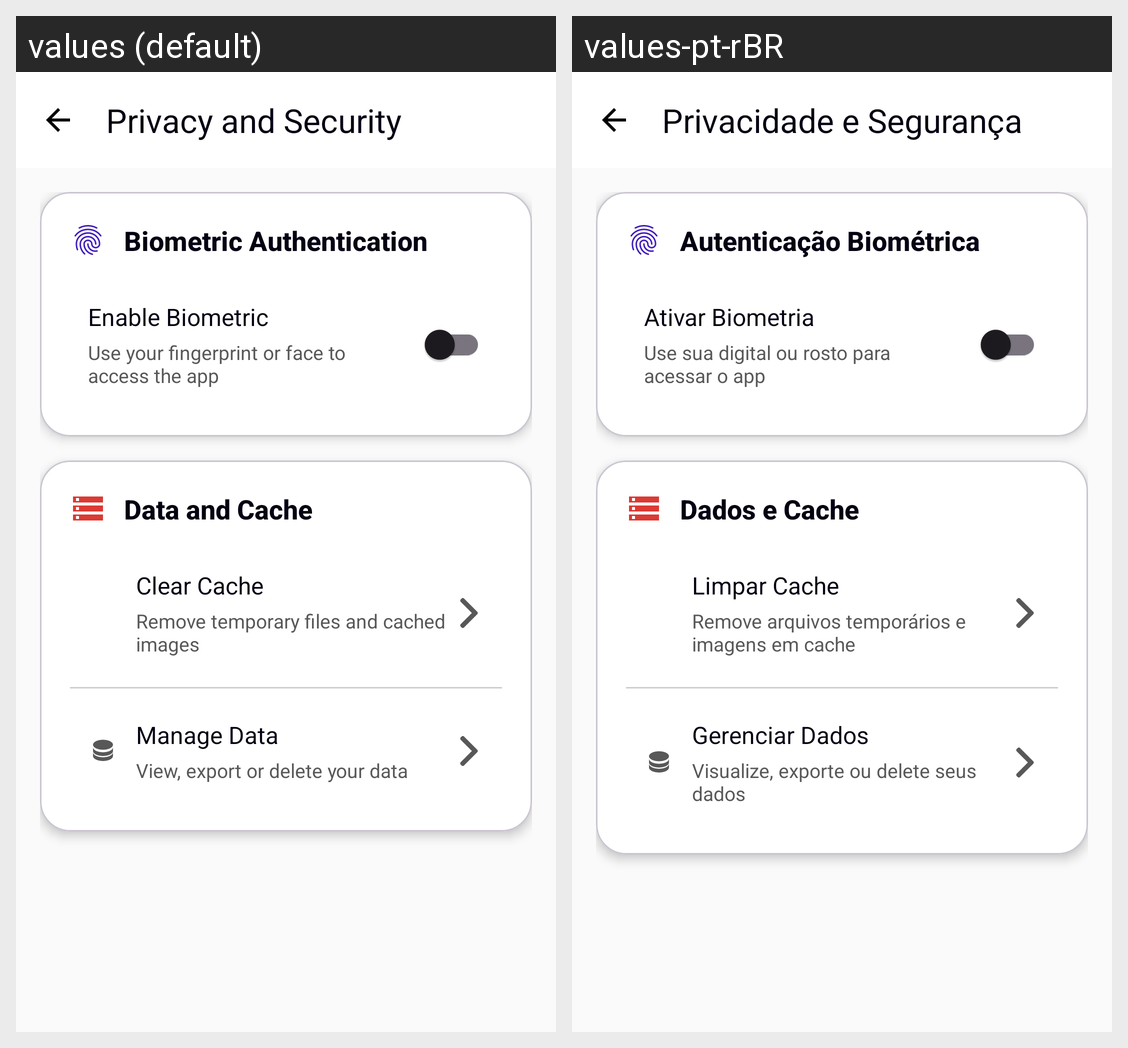

Locale-by-locale string values for the Android screen shown in this grid:
Android screen res/layout/activity_privacy_security.xml rendered under 2 locales, left to right: values (default), values-pt-rBR. Device: Nexus 5 (rendered at 1080×1920; each locale shown at half size, 540×960, under a caption strip naming it); theme Theme.BeMax.
Strings drawn on this screen, with the default value and each locale's value (text and hints the layout hard-codes, and strings that could not be matched under every locale, appear in the picture but are not listed):

privacy_security_title
  values: Privacy and Security
  values-pt-rBR: Privacidade e Segurança

privacy_biometric_auth
  values: Biometric Authentication
  values-pt-rBR: Autenticação Biométrica

privacy_enable_biometric
  values: Enable Biometric
  values-pt-rBR: Ativar Biometria

privacy_biometric_desc
  values: Use your fingerprint or face to access the app
  values-pt-rBR: Use sua digital ou rosto para acessar o app

privacy_data_cache
  values: Data and Cache
  values-pt-rBR: Dados e Cache

privacy_clear_cache
  values: Clear Cache
  values-pt-rBR: Limpar Cache

privacy_clear_cache_desc
  values: Remove temporary files and cached images
  values-pt-rBR: Remove arquivos temporários e imagens em cache

privacy_manage_data
  values: Manage Data
  values-pt-rBR: Gerenciar Dados

privacy_manage_data_desc
  values: View, export or delete your data
  values-pt-rBR: Visualize, exporte ou delete seus dados
